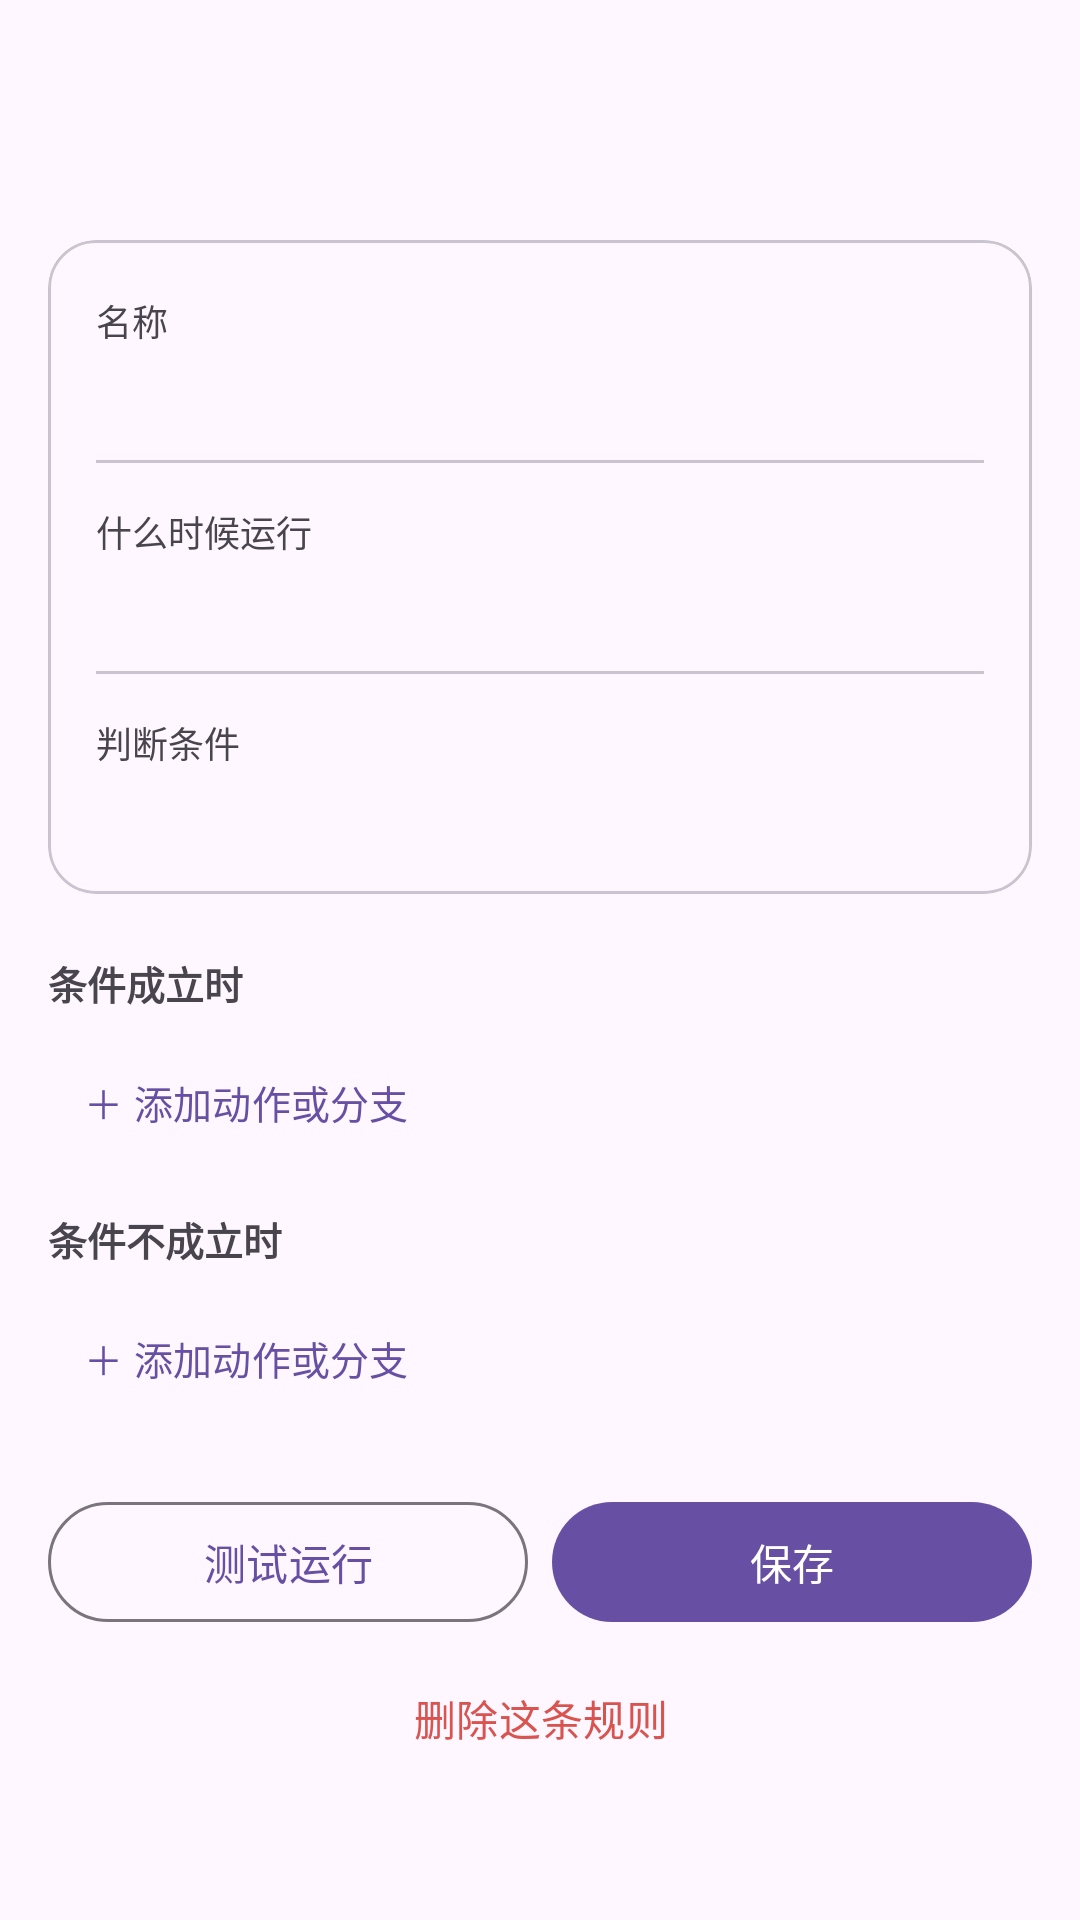

Reconstruct the res/layout file that produces this screen, plus the resources it refers to.
<!-- AndroidManifest.xml: application theme Theme.RuleTree -->
<!-- res/layout/activity_edit.xml -->
<?xml version="1.0" encoding="utf-8"?>
<LinearLayout xmlns:android="http://schemas.android.com/apk/res/android"
    xmlns:app="http://schemas.android.com/apk/res-auto"
    android:layout_width="match_parent"
    android:layout_height="match_parent"
    android:orientation="vertical">

    <com.google.android.material.appbar.AppBarLayout
        android:layout_width="match_parent"
        android:layout_height="wrap_content"
        android:fitsSystemWindows="true">

        <com.google.android.material.appbar.MaterialToolbar
            android:id="@+id/toolbar"
            android:layout_width="match_parent"
            android:layout_height="?attr/actionBarSize" />
    </com.google.android.material.appbar.AppBarLayout>

    <androidx.core.widget.NestedScrollView
        android:layout_width="match_parent"
        android:layout_height="0dp"
        android:layout_weight="1">

        <LinearLayout
            android:layout_width="match_parent"
            android:layout_height="wrap_content"
            android:orientation="vertical"
            android:padding="16dp">

            <com.google.android.material.card.MaterialCardView
                android:layout_width="match_parent"
                android:layout_height="wrap_content"
                app:cardCornerRadius="16dp"
                app:cardElevation="0dp"
                app:strokeWidth="1dp">

                <LinearLayout
                    android:layout_width="match_parent"
                    android:layout_height="wrap_content"
                    android:orientation="vertical"
                    android:paddingStart="16dp"
                    android:paddingEnd="16dp"
                    android:paddingTop="4dp"
                    android:paddingBottom="4dp">

                    <LinearLayout
                        android:id="@+id/rowName"
                        android:layout_width="match_parent"
                        android:layout_height="wrap_content"
                        android:background="?attr/selectableItemBackground"
                        android:orientation="vertical"
                        android:paddingTop="14dp"
                        android:paddingBottom="14dp">

                        <TextView
                            android:layout_width="wrap_content"
                            android:layout_height="wrap_content"
                            android:text="名称"
                            android:textSize="12sp" />

                        <TextView
                            android:id="@+id/tvName"
                            android:layout_width="match_parent"
                            android:layout_height="wrap_content"
                            android:layout_marginTop="2dp"
                            android:textSize="16sp" />
                    </LinearLayout>

                    <View
                        android:layout_width="match_parent"
                        android:layout_height="1dp"
                        android:background="?attr/colorOutlineVariant" />

                    <LinearLayout
                        android:id="@+id/rowTrigger"
                        android:layout_width="match_parent"
                        android:layout_height="wrap_content"
                        android:background="?attr/selectableItemBackground"
                        android:orientation="vertical"
                        android:paddingTop="14dp"
                        android:paddingBottom="14dp">

                        <TextView
                            android:layout_width="wrap_content"
                            android:layout_height="wrap_content"
                            android:text="什么时候运行"
                            android:textSize="12sp" />

                        <TextView
                            android:id="@+id/tvTrigger"
                            android:layout_width="match_parent"
                            android:layout_height="wrap_content"
                            android:layout_marginTop="2dp"
                            android:textSize="16sp" />
                    </LinearLayout>

                    <View
                        android:layout_width="match_parent"
                        android:layout_height="1dp"
                        android:background="?attr/colorOutlineVariant" />

                    <LinearLayout
                        android:id="@+id/rowCond"
                        android:layout_width="match_parent"
                        android:layout_height="wrap_content"
                        android:background="?attr/selectableItemBackground"
                        android:orientation="vertical"
                        android:paddingTop="14dp"
                        android:paddingBottom="14dp">

                        <TextView
                            android:layout_width="wrap_content"
                            android:layout_height="wrap_content"
                            android:text="判断条件"
                            android:textSize="12sp" />

                        <TextView
                            android:id="@+id/tvCond"
                            android:layout_width="match_parent"
                            android:layout_height="wrap_content"
                            android:layout_marginTop="2dp"
                            android:textSize="16sp" />
                    </LinearLayout>
                </LinearLayout>
            </com.google.android.material.card.MaterialCardView>

            <TextView
                android:layout_width="wrap_content"
                android:layout_height="wrap_content"
                android:layout_marginTop="20dp"
                android:text="条件成立时"
                android:textSize="13sp"
                android:textStyle="bold" />

            <LinearLayout
                android:id="@+id/thenContainer"
                android:layout_width="match_parent"
                android:layout_height="wrap_content"
                android:layout_marginTop="6dp"
                android:orientation="vertical" />

            <com.google.android.material.button.MaterialButton
                android:id="@+id/btnAddThen"
                style="@style/Widget.Material3.Button.TextButton"
                android:layout_width="wrap_content"
                android:layout_height="wrap_content"
                android:text="＋ 添加动作或分支"
                android:textSize="13sp" />

            <TextView
                android:layout_width="wrap_content"
                android:layout_height="wrap_content"
                android:layout_marginTop="12dp"
                android:text="条件不成立时"
                android:textSize="13sp"
                android:textStyle="bold" />

            <LinearLayout
                android:id="@+id/elseContainer"
                android:layout_width="match_parent"
                android:layout_height="wrap_content"
                android:layout_marginTop="6dp"
                android:orientation="vertical" />

            <com.google.android.material.button.MaterialButton
                android:id="@+id/btnAddElse"
                style="@style/Widget.Material3.Button.TextButton"
                android:layout_width="wrap_content"
                android:layout_height="wrap_content"
                android:text="＋ 添加动作或分支"
                android:textSize="13sp" />

            <LinearLayout
                android:layout_width="match_parent"
                android:layout_height="wrap_content"
                android:layout_marginTop="20dp"
                android:orientation="horizontal">

                <com.google.android.material.button.MaterialButton
                    android:id="@+id/btnTest"
                    style="@style/Widget.Material3.Button.OutlinedButton"
                    android:layout_width="0dp"
                    android:layout_height="wrap_content"
                    android:layout_weight="1"
                    android:text="测试运行" />

                <com.google.android.material.button.MaterialButton
                    android:id="@+id/btnSave"
                    android:layout_width="0dp"
                    android:layout_height="wrap_content"
                    android:layout_marginStart="8dp"
                    android:layout_weight="1"
                    android:text="保存" />
            </LinearLayout>

            <com.google.android.material.button.MaterialButton
                android:id="@+id/btnDelete"
                style="@style/Widget.Material3.Button.TextButton"
                android:layout_width="match_parent"
                android:layout_height="wrap_content"
                android:layout_marginTop="4dp"
                android:text="删除这条规则"
                android:textColor="#D9534F" />
        </LinearLayout>
    </androidx.core.widget.NestedScrollView>
</LinearLayout>
<!-- resources referenced by this layout -->
<resources>
  <style name="Theme.RuleTree" parent="Theme.Material3.DayNight.NoActionBar">
          <item name="android:statusBarColor">@android:color/transparent</item>
          <item name="android:windowLightStatusBar">true</item>
      </style>
</resources>
